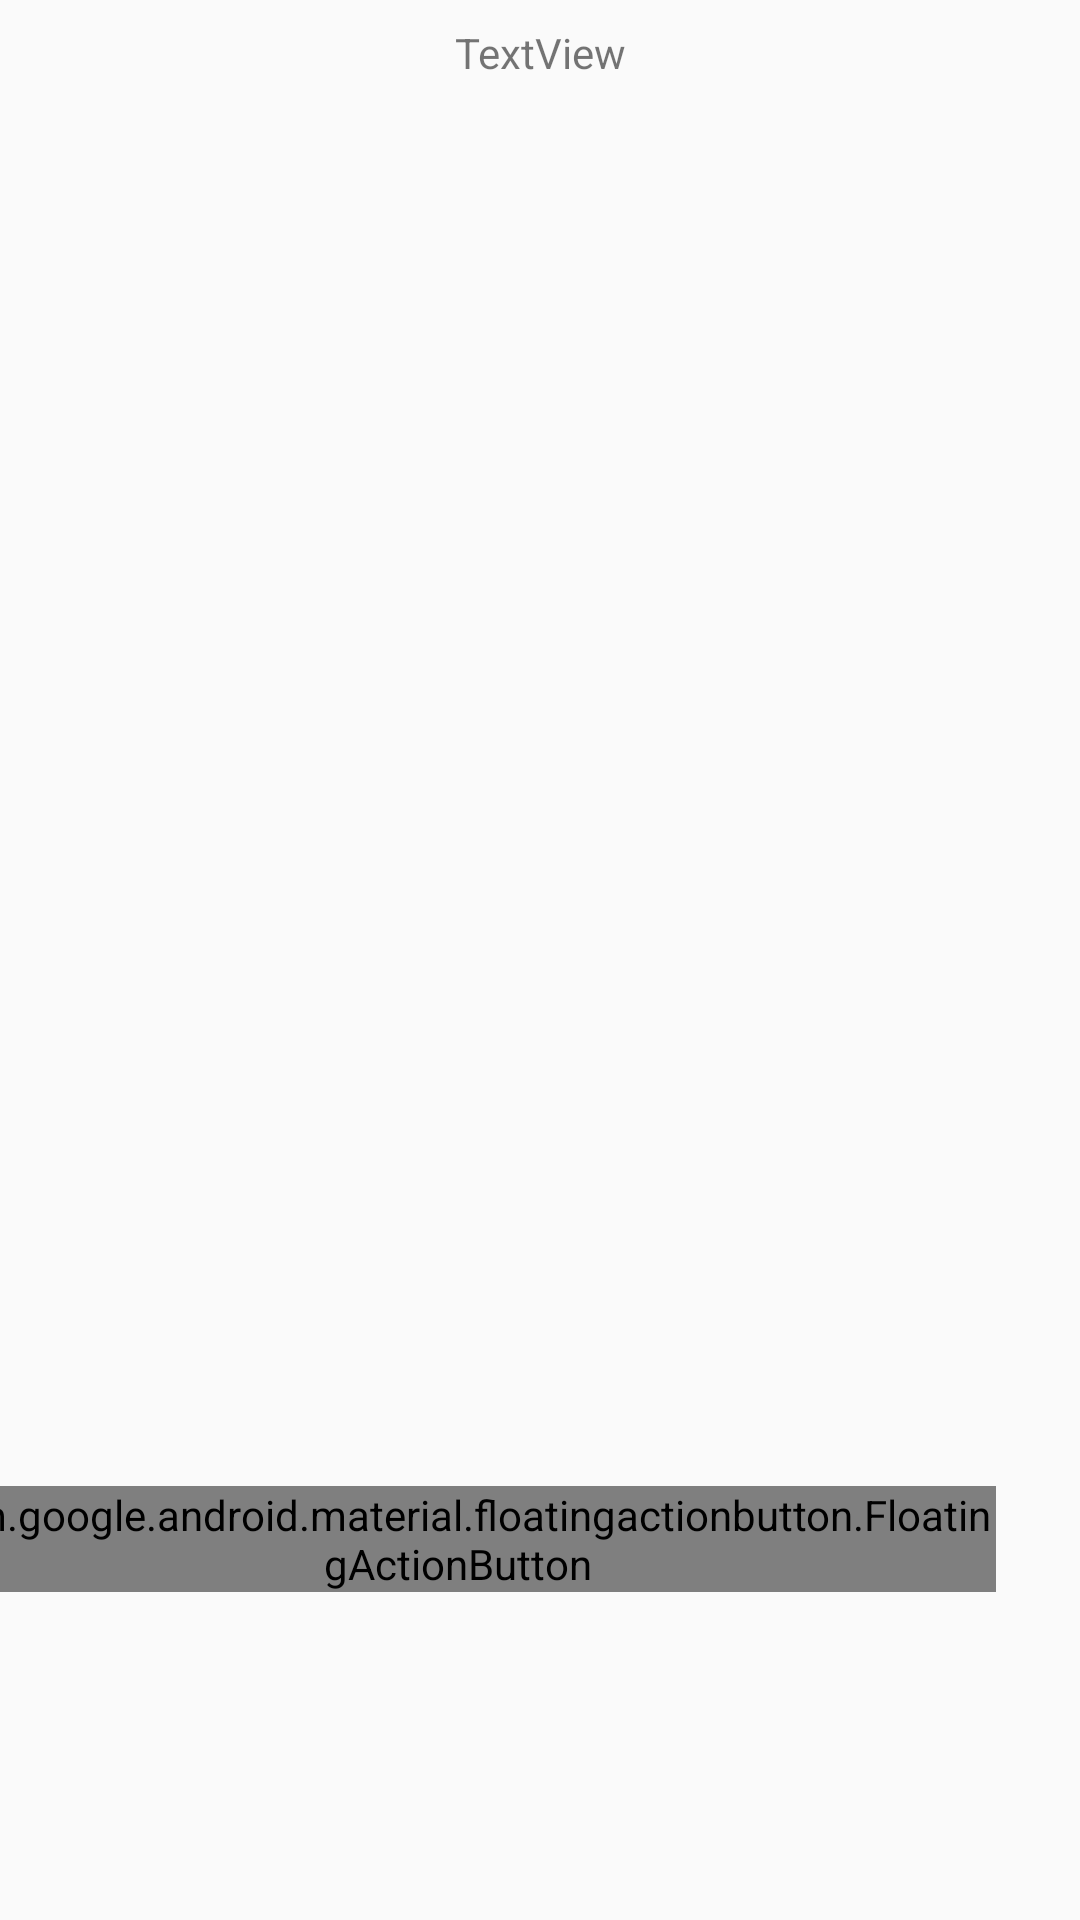

Produce the Android XML layout that renders to this screen, including the resource entries it uses.
<!-- AndroidManifest.xml: application theme AppTheme -->
<!-- res/layout/activity_chat.xml -->
<?xml version="1.0" encoding="utf-8"?>
<androidx.constraintlayout.widget.ConstraintLayout xmlns:android="http://schemas.android.com/apk/res/android"
    xmlns:app="http://schemas.android.com/apk/res-auto"
    xmlns:tools="http://schemas.android.com/tools"
    android:layout_width="match_parent"
    android:layout_height="match_parent"
    tools:context=".activity.ChatActivity">

    <EditText
        android:id="@+id/userMessageTxt"
        android:layout_width="258dp"
        android:layout_height="wrap_content"
        android:layout_marginStart="8dp"
        android:layout_marginTop="8dp"
        android:layout_marginEnd="8dp"
        android:layout_marginBottom="12dp"
        android:ems="10"
        android:hint="Write your message"
        android:inputType="textPersonName"
        app:layout_constraintBottom_toBottomOf="parent"
        app:layout_constraintEnd_toStartOf="@+id/sendBtn"
        app:layout_constraintHorizontal_bias="0.619"
        app:layout_constraintStart_toStartOf="parent"
        app:layout_constraintTop_toBottomOf="@+id/messagesList" />

    <com.google.android.material.floatingactionbutton.FloatingActionButton
        android:id="@+id/sendBtn"
        android:layout_width="wrap_content"
        android:layout_height="wrap_content"
        android:layout_marginTop="8dp"
        android:layout_marginEnd="28dp"
        android:layout_marginBottom="12dp"
        android:clickable="true"
        app:backgroundTint="@android:color/darker_gray"
        app:layout_constraintBottom_toBottomOf="parent"
        app:layout_constraintEnd_toEndOf="parent"
        app:layout_constraintTop_toBottomOf="@+id/messagesList"
        app:srcCompat="@mipmap/ic_send"
        android:focusable="true" />

    <androidx.recyclerview.widget.RecyclerView
        android:id="@+id/messagesList"
        android:layout_width="321dp"
        android:layout_height="357dp"
        android:layout_marginStart="8dp"
        android:layout_marginTop="8dp"
        android:layout_marginEnd="8dp"
        android:foregroundGravity="bottom"
        android:scrollbars="none"
        app:layout_constraintEnd_toEndOf="parent"
        app:layout_constraintHorizontal_bias="0.51"
        app:layout_constraintStart_toStartOf="parent"
        app:layout_constraintTop_toBottomOf="@+id/teamName"
        app:stackFromEnd="false" />

    <TextView
        android:id="@+id/teamName"
        android:layout_width="wrap_content"
        android:layout_height="17dp"
        android:layout_marginStart="8dp"
        android:layout_marginTop="8dp"
        android:layout_marginEnd="8dp"
        android:text="TextView"
        app:layout_constraintEnd_toEndOf="parent"
        app:layout_constraintStart_toStartOf="parent"
        app:layout_constraintTop_toTopOf="parent" />

</androidx.constraintlayout.widget.ConstraintLayout>
<!-- resources referenced by this layout -->
<resources>
  <!-- mipmap ic_send (mipmap-anydpi-v26) -->
  <?xml version="1.0" encoding="utf-8"?>
  <adaptive-icon xmlns:android="http://schemas.android.com/apk/res/android">
      <background android:drawable="@color/ic_send_background"/>
      <foreground android:drawable="@mipmap/ic_send_foreground"/>
  </adaptive-icon>
  <style name="AppTheme" parent="Theme.AppCompat.Light.DarkActionBar">
          
          <item name="colorPrimary">@color/colorPrimary</item>
          <item name="colorPrimaryDark">@color/colorPrimaryDark</item>
          <item name="colorAccent">@color/colorAccent</item>
      </style>
  <color name="ic_send_background">#B3B7B7</color>
  <color name="colorPrimary">#3e4141</color>
  <color name="colorPrimaryDark">#1d1e1e</color>
  <color name="colorAccent">#ec0c10</color>
</resources>
